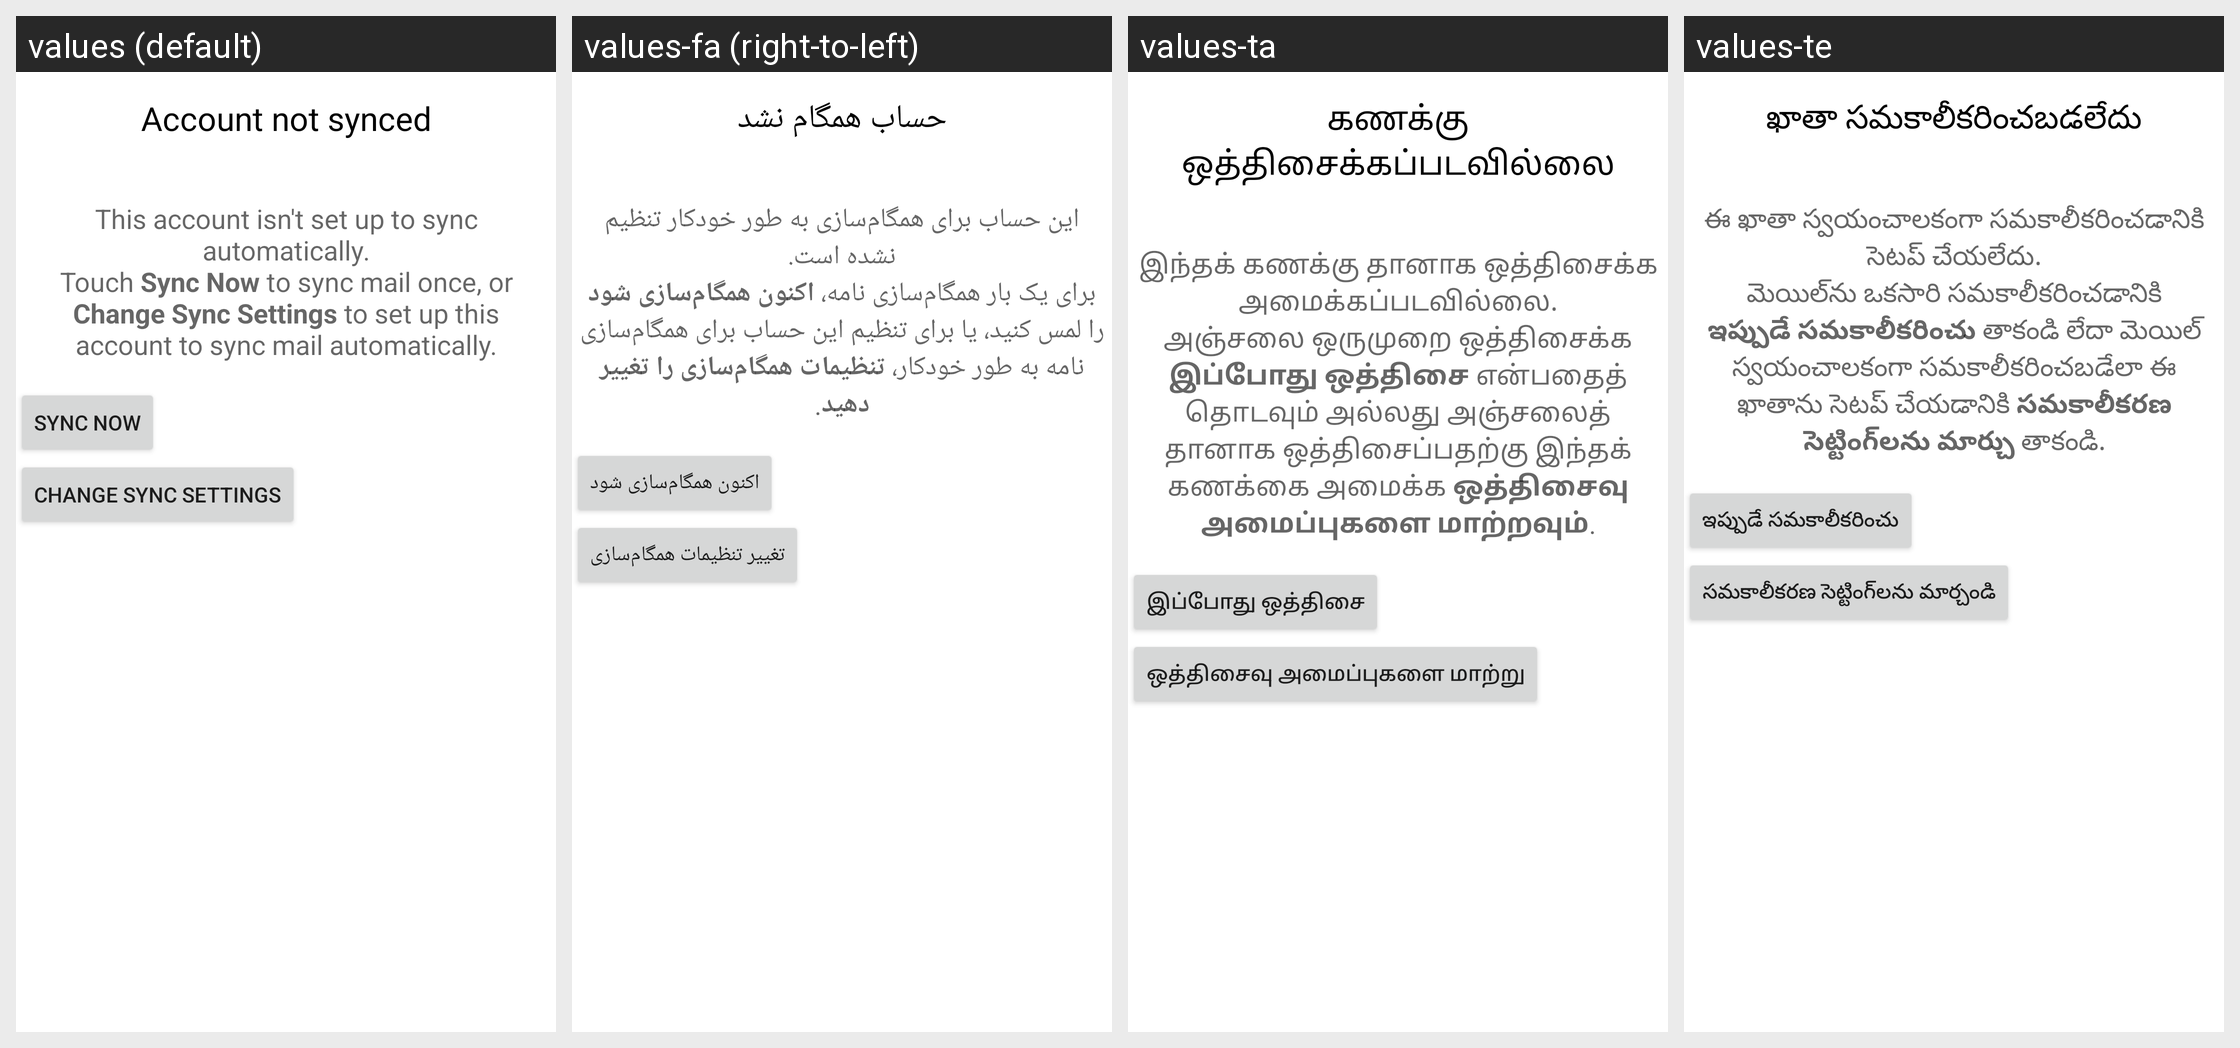

Translations of the strings shown on this Android screen, per locale in the grid:
Android screen res/layout/wait_for_manual_sync.xml rendered under 4 locales, left to right: values (default), values-fa (right-to-left), values-ta, values-te. Device: Nexus 5 (rendered at 1080×1920; each locale shown at half size, 540×960, under a caption strip naming it); theme UnifiedEmailTheme.
Other locales in the repository, not shown: values-af, values-am, values-ar, values-as, values-as-rIN, values-ast-rES, values-az, values-az-rAZ, values-be, values-be-rBY, values-bg, values-bn, values-bn-rBD, values-ca, values-cs, values-cy, values-da, values-de, values-el, values-en-rAU, values-en-rGB, values-en-rIN, values-eo, values-es, values-es-rUS, values-es-rXA, values-et, values-et-rEE, values-eu, values-eu-rES, values-fi, values-fr, values-fr-rCA, values-fur-rIT, values-fy-rNL, values-gd, values-gl, values-gl-rES, values-gu, values-gu-rIN, values-hi, values-hr, values-hu, values-hy, values-hy-rAM, values-in, values-is, values-is-rIS, values-it, values-iw, values-ja, values-ka, values-ka-rGE, values-kab-rDZ, values-kk, values-kk-rKZ, values-km, values-km-rKH, values-kn, values-kn-rIN, values-ko, values-ku, values-ky, values-ky-rKG, values-lb, values-lo, values-lo-rLA, values-lt, values-lu, values-lv, values-mk, values-mk-rMK, values-ml, values-ml-rIN, values-ml-rKL, values-mn, values-mn-rMN, values-mr, values-mr-rIN, values-mr-rMH, values-ms, values-ms-rMY, values-my, values-my-rMM, values-nb, values-ne, values-ne-rNP, values-nl, values-or, values-or-rIN, values-pl, values-pt, values-pt-rBR, values-pt-rPT, values-rm, values-ro, values-ru, values-sc-rIT, values-si, values-si-rLK, values-sk, values-sl, values-sq, values-sq-rAL, values-sr, values-sv, values-sw, values-ta-rIN, values-te-rAP, values-te-rIN, values-th, values-tl, values-tr, values-ug, values-uk, values-ur, values-ur-rPK, values-uz, values-uz-rUZ, values-vi, values-zh-rCN, values-zh-rHK, values-zh-rTW, values-zu.
Strings drawn on this screen, with the default value and each locale's value (text and hints the layout hard-codes, and strings that could not be matched under every locale, appear in the picture but are not listed):

not_synced_title
  values: Account not synced
  values-fa: حساب همگام نشد
  values-ta: கணக்கு ஒத்திசைக்கப்படவில்லை
  values-te: ఖాతా సమకాలీకరించబడలేదు

wait_for_manual_sync_body
  values: This account isn't set up to sync automatically.
      Touch Sync Now to sync mail once, or Change Sync Settings to set up this account to sync mail automatically.
  values-fa: این حساب برای همگام‌سازی به طور خودکار تنظیم نشده است.
      برای یک بار همگام‌سازی نامه، اکنون همگام‌سازی شود را لمس کنید، یا برای تنظیم این حساب برای همگام‌سازی نامه به طور خودکار، تنظیمات همگام‌سازی را تغییر دهید.
  values-ta: இந்தக் கணக்கு தானாக ஒத்திசைக்க அமைக்கப்படவில்லை.
      அஞ்சலை ஒருமுறை ஒத்திசைக்க இப்போது ஒத்திசை என்பதைத் தொடவும் அல்லது அஞ்சலைத் தானாக ஒத்திசைப்பதற்கு இந்தக் கணக்கை அமைக்க ஒத்திசைவு அமைப்புகளை மாற்றவும்.
  values-te: ఈ ఖాతా స్వయంచాలకంగా సమకాలీకరించడానికి సెటప్ చేయలేదు.
      మెయిల్‌ను ఒకసారి సమకాలీకరించడానికి ఇప్పుడే సమకాలీకరించు తాకండి లేదా మెయిల్ స్వయంచాలకంగా సమకాలీకరించబడేలా ఈ ఖాతాను సెటప్ చేయడానికి సమకాలీకరణ సెట్టింగ్‌లను మార్చు తాకండి.

manual_sync
  values: Sync now
  values-fa: اکنون همگام‌سازی شود
  values-ta: இப்போது ஒத்திசை
  values-te: ఇప్పుడే సమకాలీకరించు

change_sync_settings
  values: Change sync settings
  values-fa: تغییر تنظیمات همگام‌سازی
  values-ta: ஒத்திசைவு அமைப்புகளை மாற்று
  values-te: సమకాలీకరణ సెట్టింగ్‌లను మార్చండి
